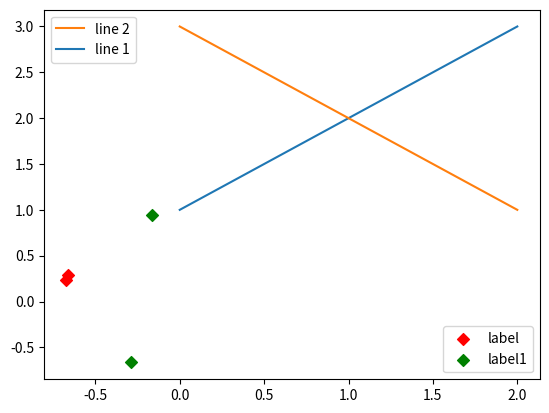

Write Python code to recreate this figure.
import numpy as np
import pandas as pd
import matplotlib.pyplot as plt
import mpl_toolkits.mplot3d

def test1():
    #X = np.matrix(np.random.random((3,10)))
    X = np.matrix(
            [[0.61856832, 0.22510381, 0.57838847, 0.19514078, 0.12633871, 0.61386397, 0.16392846, 0.26312341, 0.78464014, 0.38205329],
            [0.3771132 , 0.42317827, 0.88295305, 0.44258504, 0.7210982 , 0.71181544, 0.62802295, 0.73161301, 0.64498065, 0.24541482],
            [0.23418782, 0.03861684, 0.4098603 , 0.62496842, 0.66906535, 0.60161075, 0.76008686, 0.24457919, 0.65445907, 0.7220447]])

    def normalize(x):
        return (x-x.std())/x.mean()

    for j in range(X.shape[1]):
        X[:, j] = normalize(X[:, j])
    #Y = np.matrix([1,-1,1]).T
    Y = np.matrix([[1,0],[0,1],[1,0]])
    threshold = 0.5

    n, d = X.shape
    n, c = Y.shape
    W = np.matrix(np.ones((d-1, c)))

    def Loss(W, X, Y):
        W = np.matrix(W).reshape((X.shape[1], Y.shape[1]))
        mat = np.dot(X, W) - Y
        return np.linalg.norm(mat, ord='fro')

    def Regularized_term(W):
        W = np.matrix(W).reshape((X.shape[1], Y.shape[1]))
        arr = np.linalg.norm(W, ord=2, axis=1)
        return np.linalg.norm(arr, ord=1, axis=0)

    def J(W, X, Y, threshold):
        res = Loss(W, X, Y)
        res += threshold*Regularized_term(W)
        return res

    def F_J(w, W, X, Y, threshold):
        W=np.vstack((W, w))
        return J(W, X, Y, threshold)
    def F_Loss(w, W, X, Y):
        W=np.vstack((W, w))
        return Loss(W, X, Y)

    r=10
    x, y=np.mgrid[-r:r:50j, -r:r:50j]
    z_J = np.ones_like(x)
    for i in range(x.shape[0]):
        for j in range(x.shape[1]):
            z_J[i, j] = F_J([x[i, j], y[i, j]], W, X, Y, threshold)

    z_l21 = np.sqrt(x**2+y**2)

    z_Loss = np.ones_like(x)
    for i in range(x.shape[0]):
        for j in range(x.shape[1]):
            z_Loss[i, j] = F_Loss([x[i, j], y[i, j]], W, X, Y)

    ax = plt.subplot(111,projection='3d')  
    # ax.plot_surface(x,y,z_J,rstride=2,cstride=1,cmap=plt.cm.coolwarm,alpha=0.8) 
    # ax.plot_surface(x,y,z_l21,rstride=2,cstride=1,cmap=plt.cm.coolwarm,alpha=0.8) 
    ax.plot_surface(x,y,z_Loss,rstride=2,cstride=1,cmap=plt.cm.coolwarm,alpha=0.8) 

    ax.set_xlabel('x')
    ax.set_ylabel('y')
    ax.set_zlabel('z')

    plt.show()

def test2():
    x = np.random.uniform(-1, 1, 4)
    y = np.random.uniform(-1, 1, 4)

    p1, = plt.plot([1,2,3])
    p2, = plt.plot([3,2,1])
    l1 = plt.legend([p2, p1], ["line 2", "line 1"], loc="upper left")

    p3 = plt.scatter(x[0:2], y[0:2], marker='D', color='r')
    p4 = plt.scatter(x[2:], y[2:], marker='D', color='g')


    plt.legend([p3, p4], ["label", "label1"], loc="lower right", scatterpoints=1)
    plt.gca().add_artist(l1)

    plt.show()

if __name__ == '__main__':
    test2()